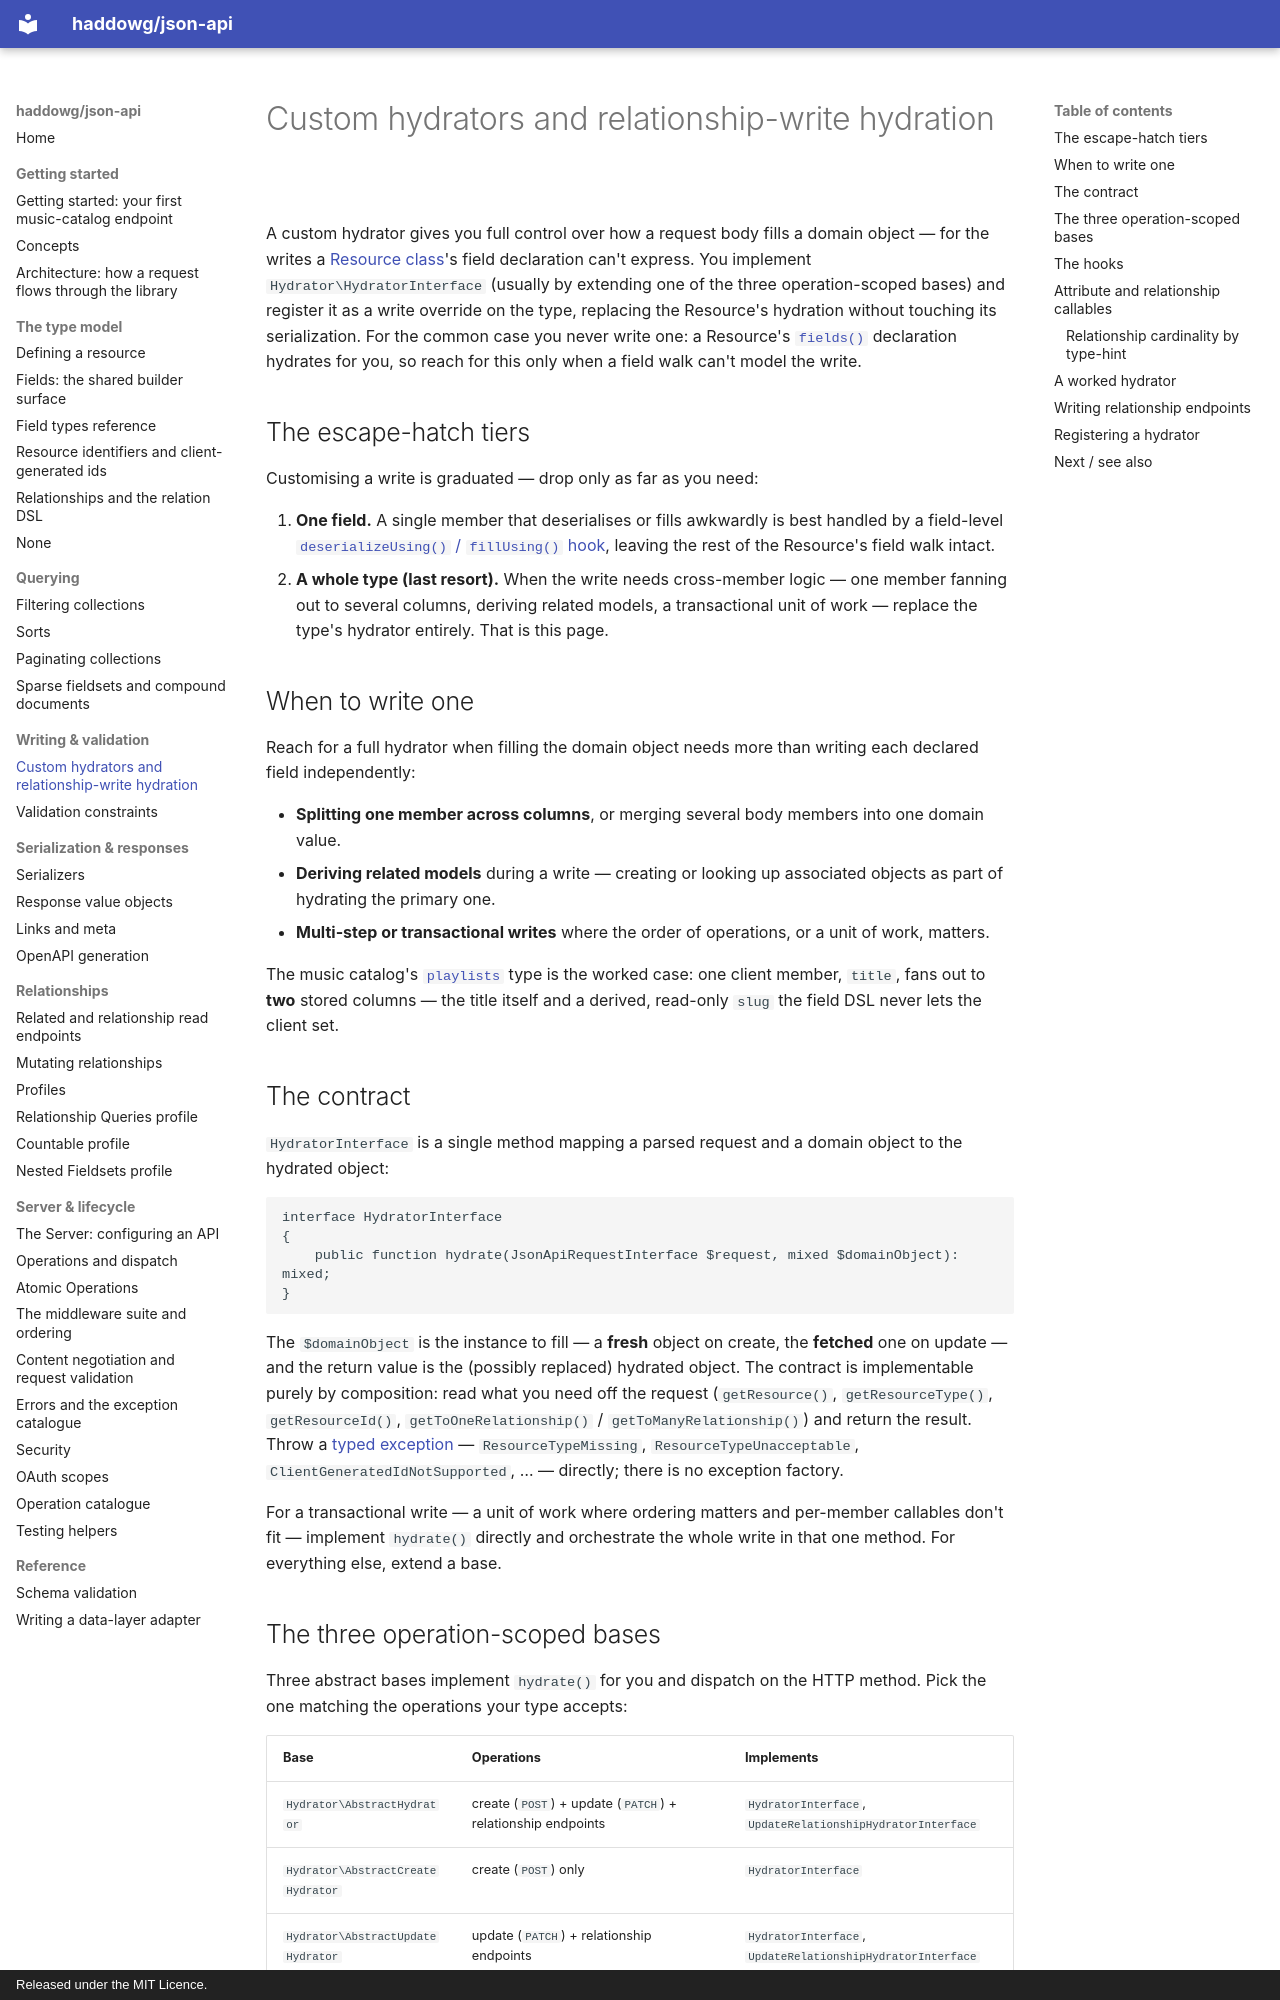

repository: haddowg/json-api · page: hydrators/index.html · generator: mkdocs · copyright: Released under the MIT Licence.

# Custom hydrators and relationship-write hydration

A custom hydrator gives you full control over how a request body fills a domain
object — for the writes a [Resource class](resources.md)'s field declaration can't
express. You implement `Hydrator\HydratorInterface` (usually by extending one of
the three operation-scoped bases) and register it as a write override on the type,
replacing the Resource's hydration without touching its serialization. For the
common case you never write one: a Resource's [`fields()`](fields.md) declaration
hydrates for you, so reach for this only when a field walk can't model the write.

## The escape-hatch tiers

Customising a write is graduated — drop only as far as you need:

1. **One field.** A single member that deserialises or fills awkwardly is best
   handled by a field-level [`deserializeUsing()` / `fillUsing()` hook](fields.md),
   leaving the rest of the Resource's field walk intact.
2. **A whole type (last resort).** When the write needs cross-member logic — one
   member fanning out to several columns, deriving related models, a transactional
   unit of work — replace the type's hydrator entirely. That is this page.

## When to write one

Reach for a full hydrator when filling the domain object needs more than writing
each declared field independently:

- **Splitting one member across columns**, or merging several body members into
  one domain value.
- **Deriving related models** during a write — creating or looking up associated
  objects as part of hydrating the primary one.
- **Multi-step or transactional writes** where the order of operations, or a unit
  of work, matters.

The music catalog's [`playlists`](../examples/music-catalog/src/Resource/PlaylistResource.php)
type is the worked case: one client member, `title`, fans out to **two** stored
columns — the title itself and a derived, read-only `slug` the field DSL never
lets the client set.

## The contract

`HydratorInterface` is a single method mapping a parsed request and a domain
object to the hydrated object:

```php
interface HydratorInterface
{
    public function hydrate(JsonApiRequestInterface $request, mixed $domainObject): mixed;
}
```

The `$domainObject` is the instance to fill — a **fresh** object on create, the
**fetched** one on update — and the return value is the (possibly replaced)
hydrated object. The contract is implementable purely by composition: read what
you need off the request (`getResource()`, `getResourceType()`, `getResourceId()`,
`getToOneRelationship()` / `getToManyRelationship()`) and return the result. Throw
a [typed exception](errors-and-exceptions.md) — `ResourceTypeMissing`,
`ResourceTypeUnacceptable`, `ClientGeneratedIdNotSupported`, … — directly; there
is no exception factory.

For a transactional write — a unit of work where ordering matters and per-member
callables don't fit — implement `hydrate()` directly and orchestrate the whole
write in that one method. For everything else, extend a base.
